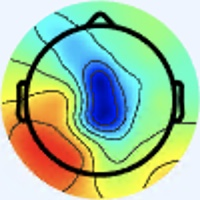

Source data for this figure (header and first rows):
[238 245 255], [238 245 255], [238 245 255], [238 245 255], [238 245 255], [238 245 255], [238 245 255], [238 245 255], [238 245 255], [238 245 255], [238 245 255], [238 245 255], [238 245 255], [238 245 255], [238 245 255], [238 245 255], [238 245 255], [238 245 255], [238 245 255], [238 245 255], [238 245 255], [238 245 255], [238 245 255], [238 245 255]
[238 245 255], [238 245 255], [238 245 255], [238 245 255], [238 245 255], [238 245 255], [238 245 255], [238 245 255], [238 245 255], [238 245 255], [238 245 255], [238 245 255], [238 245 255], [238 245 255], [238 245 255], [238 245 255], [238 245 255], [238 245 255], [238 245 255], [238 245 255], [238 245 255], [238 245 255], [238 245 255], [238 245 255]
[238 245 255], [238 245 255], [238 245 255], [238 245 255], [238 245 255], [238 245 255], [238 245 255], [238 245 255], [238 245 255], [238 245 255], [238 245 255], [238 245 255], [238 245 255], [238 245 255], [238 245 255], [238 245 255], [238 245 255], [238 245 255], [238 245 255], [238 245 255], [238 245 255], [238 245 255], [238 245 255], [238 245 255]
[238 245 255], [238 245 255], [238 245 255], [238 245 255], [238 245 255], [238 245 255], [238 245 255], [238 245 255], [238 245 255], [238 245 255], [238 245 255], [238 245 255], [238 245 255], [238 245 255], [238 245 255], [238 245 255], [238 245 255], [238 245 255], [238 245 255], [238 245 255], [238 245 255], [238 245 255], [238 245 255], [238 245 255]
[238 245 255], [238 245 255], [238 245 255], [238 245 255], [238 245 255], [238 245 255], [238 245 255], [238 245 255], [238 245 255], [238 245 255], [238 245 255], [238 245 255], [238 245 255], [238 245 255], [238 245 255], [238 245 255], [238 245 255], [238 245 255], [238 245 255], [238 245 255], [238 245 255], [238 245 255], [238 245 255], [238 245 255]
[238 245 255], [238 245 255], [238 245 255], [238 245 255], [238 245 255], [238 245 255], [238 245 255], [238 245 255], [238 245 255], [238 245 255], [238 245 255], [238 245 255], [238 245 255], [238 245 255], [238 245 255], [238 245 255], [238 245 255], [238 245 255], [238 245 255], [238 245 255], [238 245 255], [238 245 255], [238 245 255], [238 245 255]
[238 245 255], [238 245 255], [238 245 255], [238 245 255], [238 245 255], [238 245 255], [238 245 255], [238 245 255], [238 245 255], [238 245 255], [238 245 255], [238 245 255], [238 245 255], [238 245 255], [238 245 255], [238 245 255], [238 245 255], [238 245 255], [238 245 255], [238 245 255], [238 245 255], [238 245 255], [238 245 255], [238 245 255]
[238 245 255], [238 245 255], [238 245 255], [238 245 255], [238 245 255], [238 245 255], [238 245 255], [238 245 255], [238 245 255], [238 245 255], [238 245 255], [238 245 255], [238 245 255], [238 245 255], [238 245 255], [238 245 255], [238 245 255], [238 245 255], [238 245 255], [238 245 255], [238 245 255], [238 245 255], [238 245 255], [238 245 255]
[238 245 255], [238 245 255], [238 245 255], [238 245 255], [238 245 255], [238 245 255], [238 245 255], [238 245 255], [238 245 255], [238 245 255], [238 245 255], [238 245 255], [238 245 255], [238 245 255], [238 245 255], [238 245 255], [238 245 255], [238 245 255], [238 245 255], [238 245 255], [238 245 255], [238 245 255], [238 245 255], [238 245 255]
[238 245 255], [238 245 255], [238 245 255], [238 245 255], [238 245 255], [238 245 255], [238 245 255], [238 245 255], [238 245 255], [238 245 255], [238 245 255], [238 245 255], [238 245 255], [238 245 255], [238 245 255], [238 245 255], [238 245 255], [238 245 255], [238 245 255], [238 245 255], [238 245 255], [238 245 255], [238 245 255], [238 245 255]
[238 245 255], [238 245 255], [238 245 255], [238 245 255], [238 245 255], [238 245 255], [238 245 255], [238 245 255], [238 245 255], [238 245 255], [238 245 255], [238 245 255], [238 245 255], [238 245 255], [238 245 255], [238 245 255], [238 245 255], [238 245 255], [238 245 255], [238 245 255], [238 245 255], [238 245 255], [238 245 255], [238 245 255]
[238 245 255], [238 245 255], [238 245 255], [238 245 255], [238 245 255], [238 245 255], [238 245 255], [238 245 255], [238 245 255], [238 245 255], [238 245 255], [238 245 255], [238 245 255], [238 245 255], [238 245 255], [238 245 255], [238 245 255], [238 245 255], [238 245 255], [238 245 255], [238 245 255], [238 245 255], [238 245 255], [238 245 255]
[238 245 255], [238 245 255], [238 245 255], [238 245 255], [238 245 255], [238 245 255], [238 245 255], [238 245 255], [238 245 255], [238 245 255], [238 245 255], [238 245 255], [238 245 255], [238 245 255], [238 245 255], [238 245 255], [238 245 255], [238 245 255], [238 245 255], [238 245 255], [238 245 255], [238 245 255], [238 245 255], [238 245 255]
[238 245 255], [238 245 255], [238 245 255], [238 245 255], [238 245 255], [238 245 255], [238 245 255], [238 245 255], [238 245 255], [238 245 255], [238 245 255], [238 245 255], [238 245 255], [238 245 255], [238 245 255], [238 245 255], [238 245 255], [238 245 255], [238 245 255], [238 245 255], [238 245 255], [238 245 255], [238 245 255], [238 245 255]
[238 245 255], [238 245 255], [238 245 255], [238 245 255], [238 245 255], [238 245 255], [238 245 255], [238 245 255], [238 245 255], [238 245 255], [238 245 255], [238 245 255], [238 245 255], [238 245 255], [238 245 255], [238 245 255], [238 245 255], [238 245 255], [238 245 255], [238 245 255], [238 245 255], [238 245 255], [238 245 255], [238 245 255]
[238 245 255], [238 245 255], [238 245 255], [238 245 255], [238 245 255], [238 245 255], [238 245 255], [238 245 255], [238 245 255], [238 245 255], [238 245 255], [238 245 255], [238 245 255], [238 245 255], [238 245 255], [238 245 255], [237 246 255], [237 246 255], [238 245 255], [238 245 255], [240 244 255], [240 244 255], [240 244 255], [238 245 255]
[238 245 255], [238 245 255], [238 245 255], [238 245 255], [238 245 255], [238 245 255], [238 245 255], [238 245 255], [238 245 255], [238 245 255], [238 245 255], [238 245 255], [238 245 255], [238 245 255], [238 245 255], [237 246 255], [236 246 255], [236 246 255], [237 246 255], [238 245 255], [241 243 255], [243 243 255], [241 243 255], [240 244 255]
[238 245 255], [238 245 255], [238 245 255], [238 245 255], [238 245 255], [238 245 255], [238 245 255], [238 245 255], [238 245 255], [238 245 255], [238 245 255], [238 245 255], [238 245 255], [238 245 255], [238 245 255], [237 246 255], [236 246 255], [236 246 255], [237 246 255], [240 244 255], [241 243 255], [243 243 255], [241 243 255], [240 244 255]
[238 245 255], [238 245 255], [238 245 255], [238 245 255], [238 245 255], [238 245 255], [238 245 255], [238 245 255], [238 245 255], [238 245 255], [238 245 255], [238 245 255], [238 245 255], [238 245 255], [238 245 255], [238 245 255], [237 246 255], [237 246 255], [240 244 255], [241 243 255], [240 244 255], [240 244 255], [238 245 255], [237 246 255]
[238 245 255], [238 245 255], [238 245 255], [238 245 255], [238 245 255], [238 245 255], [238 245 255], [238 245 255], [238 245 255], [238 245 255], [238 245 255], [238 245 255], [238 245 255], [238 245 255], [238 245 255], [238 245 255], [238 245 255], [240 244 255], [241 243 255], [241 243 255], [238 245 255], [237 246 255], [237 246 255], [237 246 255]
[238 245 255], [238 245 255], [238 245 255], [238 245 255], [238 245 255], [238 245 255], [238 245 255], [238 245 255], [238 245 255], [238 245 255], [238 245 255], [238 245 255], [238 245 255], [238 245 255], [238 245 255], [240 244 255], [241 243 255], [241 243 255], [240 244 255], [238 245 255], [238 245 255], [237 246 255], [237 246 255], [237 246 255]
[238 245 255], [238 245 255], [238 245 255], [238 245 255], [238 245 255], [238 245 255], [238 245 255], [238 245 255], [238 245 255], [238 245 255], [238 245 255], [238 245 255], [238 245 255], [238 245 255], [238 245 255], [240 244 255], [243 243 255], [243 243 255], [240 244 255], [237 246 255], [237 246 255], [237 246 255], [237 246 255], [237 246 255]
[238 245 255], [238 245 255], [238 245 255], [238 245 255], [238 245 255], [238 245 255], [238 245 255], [238 245 255], [238 245 255], [238 245 255], [238 245 255], [238 245 255], [238 245 255], [238 245 255], [238 245 255], [240 244 255], [241 243 255], [241 243 255], [238 245 255], [237 246 255], [237 246 255], [237 246 255], [238 245 255], [238 245 255]
[238 245 255], [238 245 255], [238 245 255], [238 245 255], [238 245 255], [238 245 255], [238 245 255], [238 245 255], [238 245 255], [238 245 255], [238 245 255], [238 245 255], [238 245 255], [238 245 255], [238 245 255], [238 245 255], [240 244 255], [240 244 255], [238 245 255], [237 246 255], [237 246 255], [237 246 255], [238 245 255], [238 245 255]
[238 245 255], [238 245 255], [238 245 255], [238 245 255], [238 245 255], [238 245 255], [238 245 255], [238 245 255], [238 245 255], [238 245 255], [238 245 255], [238 245 255], [238 245 255], [238 245 255], [238 245 255], [238 245 255], [237 246 255], [237 246 255], [238 245 255], [238 245 255], [237 246 255], [237 246 255], [237 246 253], [237 246 253]
[238 245 255], [238 245 255], [238 245 255], [238 245 255], [238 245 255], [238 245 255], [238 245 255], [238 245 255], [238 245 255], [238 245 255], [238 245 255], [238 245 255], [238 245 255], [238 245 255], [238 245 255], [238 245 255], [237 246 255], [237 246 255], [238 245 255], [240 244 255], [238 245 255], [237 246 255], [236 247 253], [237 246 253]
[238 245 255], [238 245 255], [238 245 255], [238 245 255], [238 245 255], [238 245 255], [238 245 255], [238 245 255], [238 245 255], [238 245 255], [238 245 255], [238 245 255], [238 245 255], [238 245 255], [238 245 255], [238 245 255], [237 246 255], [237 246 255], [238 245 255], [240 244 255], [238 245 255], [237 246 255], [236 247 253], [237 246 253]
[238 245 255], [238 245 255], [238 245 255], [238 245 255], [238 245 255], [238 245 255], [238 245 255], [238 245 255], [238 245 255], [238 245 255], [238 245 255], [238 245 255], [238 245 255], [238 245 255], [238 245 255], [238 245 255], [238 245 255], [238 245 255], [238 245 255], [240 244 255], [238 245 255], [238 245 255], [237 246 253], [237 246 253]
[238 245 255], [238 245 255], [238 245 255], [238 245 255], [238 245 255], [238 245 255], [238 245 255], [238 245 255], [238 245 255], [238 245 255], [238 245 255], [238 245 255], [238 245 255], [238 245 255], [238 245 255], [238 245 255], [238 245 255], [238 245 255], [238 245 255], [238 245 255], [240 244 255], [238 245 255], [237 246 255], [237 246 255]
[238 245 255], [238 245 255], [238 245 255], [238 245 255], [238 245 255], [238 245 255], [238 245 255], [238 245 255], [238 245 255], [238 245 255], [238 245 255], [238 245 255], [238 245 255], [238 245 255], [238 245 255], [238 245 255], [238 245 255], [238 245 255], [240 244 255], [240 244 255], [240 244 255], [238 245 255], [237 246 255], [237 246 255]
[238 245 255], [238 245 255], [238 245 255], [238 245 255], [238 245 255], [238 245 255], [238 245 255], [238 245 255], [238 245 255], [238 245 255], [238 245 255], [238 245 255], [238 245 255], [238 245 255], [238 245 255], [238 245 255], [237 246 255], [238 245 255], [240 244 255], [241 243 255], [240 244 255], [238 245 255], [236 246 255], [237 246 255]
[238 245 255], [238 245 255], [238 245 255], [238 245 255], [238 245 255], [238 245 255], [238 245 255], [238 245 255], [238 245 255], [238 245 255], [238 245 255], [238 245 255], [238 245 255], [238 245 255], [238 245 255], [238 245 255], [237 246 255], [237 246 255], [240 244 255], [240 244 255], [238 245 255], [237 246 255], [236 246 255], [237 246 255]
[238 245 255], [238 245 255], [238 245 255], [238 245 255], [238 245 255], [238 245 255], [238 245 255], [238 245 255], [238 245 255], [238 245 255], [238 245 255], [238 245 255], [238 245 255], [238 245 255], [238 245 255], [238 245 255], [237 245 255], [237 245 255], [237 245 255], [237 245 255], [237 246 255], [237 246 255], [238 245 253], [239 246 254]
[238 245 255], [238 245 255], [238 245 255], [238 245 255], [238 245 255], [238 245 255], [238 245 255], [238 245 255], [238 245 255], [238 245 255], [238 245 255], [238 245 255], [238 245 255], [238 245 255], [238 245 255], [238 245 255], [238 245 255], [237 246 255], [237 245 255], [237 245 255], [237 245 255], [237 246 255], [240 244 255], [239 246 254]
[238 245 255], [238 245 255], [238 245 255], [238 245 255], [238 245 255], [238 245 255], [238 245 255], [238 245 255], [238 245 255], [238 245 255], [238 245 255], [238 245 255], [238 245 255], [238 245 255], [238 245 255], [238 245 255], [238 245 253], [238 245 253], [239 246 255], [238 244 255], [237 243 255], [238 244 255], [242 244 255], [235 248 254]
[238 245 255], [238 245 255], [238 245 255], [238 245 255], [238 245 255], [238 245 255], [238 245 255], [238 245 255], [238 245 255], [238 245 255], [238 245 255], [238 245 255], [238 245 255], [238 245 255], [238 245 255], [238 245 253], [240 244 253], [240 244 253], [240 244 255], [240 244 255], [241 244 255], [239 245 255], [237 245 255], [225 251 252]
[238 245 255], [238 245 255], [238 245 255], [238 245 255], [238 245 255], [238 245 255], [238 245 255], [238 245 255], [238 245 255], [238 245 255], [238 245 255], [238 245 255], [238 245 255], [238 245 255], [238 245 255], [238 245 253], [241 245 254], [240 244 253], [237 244 254], [238 244 255], [243 245 255], [240 246 255], [226 246 253], [205 250 245]
[238 245 255], [238 245 255], [238 245 255], [238 245 255], [238 245 255], [238 245 255], [238 245 255], [238 245 255], [238 245 255], [238 245 255], [238 245 255], [238 245 255], [238 245 255], [238 245 255], [238 245 255], [238 245 255], [241 245 254], [238 245 253], [236 245 254], [238 245 255], [242 246 255], [233 248 255], [207 246 243], [179 245 231]
[238 245 255], [238 245 255], [238 245 255], [238 245 255], [238 245 255], [238 245 255], [238 245 255], [238 245 255], [238 245 255], [238 245 255], [238 245 255], [238 245 255], [238 245 255], [238 245 255], [238 245 255], [238 245 255], [238 245 255], [238 245 255], [237 246 255], [237 246 253], [236 247 253], [218 247 245], [182 244 229], [152 242 216]
[238 245 255], [238 245 255], [238 245 255], [238 245 255], [238 245 255], [238 245 255], [238 245 255], [238 245 255], [238 245 255], [238 245 255], [238 245 255], [238 245 255], [238 245 255], [238 245 255], [238 245 255], [238 245 255], [237 243 255], [239 245 255], [238 247 254], [233 249 249], [223 250 245], [201 249 235], [162 245 217], [133 239 203]
[238 245 255], [238 245 255], [238 245 255], [238 245 255], [238 245 255], [238 245 255], [238 245 255], [238 245 255], [238 245 255], [238 245 255], [239 246 255], [238 245 255], [238 245 255], [238 245 255], [238 245 255], [239 245 255], [240 243 255], [238 244 255], [240 249 255], [230 253 247], [200 247 227], [171 244 214], [145 246 206], [129 245 200]
[238 245 255], [238 245 255], [238 245 255], [238 245 255], [238 245 255], [238 245 255], [238 245 255], [238 245 255], [238 245 255], [238 245 255], [239 246 255], [238 245 255], [238 245 255], [238 245 255], [238 245 255], [238 244 255], [241 244 255], [239 245 255], [235 251 251], [215 251 237], [182 249 216], [154 247 202], [137 248 197], [129 247 195]
[238 245 255], [238 245 255], [238 245 255], [238 245 255], [238 245 255], [238 245 255], [238 245 255], [238 245 255], [238 245 255], [238 245 255], [238 245 255], [238 245 255], [238 245 255], [238 245 255], [238 245 255], [240 244 255], [242 244 255], [238 247 255], [223 250 241], [195 250 221], [160 248 200], [138 247 189], [134 248 189], [132 249 194]
[238 245 255], [238 245 255], [238 245 255], [238 245 255], [238 245 255], [238 245 255], [238 245 255], [238 245 255], [238 245 255], [238 245 255], [238 245 255], [238 245 255], [238 245 255], [238 245 255], [238 245 255], [238 245 255], [239 246 255], [228 248 247], [204 247 227], [173 245 205], [146 247 189], [132 249 181], [132 248 185], [134 250 189]
[238 245 255], [238 245 255], [238 245 255], [238 245 255], [238 245 255], [238 245 255], [238 245 255], [238 245 255], [238 245 255], [238 245 255], [238 245 255], [238 245 255], [238 245 255], [238 245 255], [238 245 255], [236 247 253], [229 249 247], [211 248 231], [181 245 210], [155 244 190], [139 248 181], [133 250 179], [133 250 182], [134 250 187]
[238 245 255], [238 245 255], [238 245 255], [238 245 255], [238 245 255], [238 245 255], [238 245 255], [238 245 255], [238 245 255], [238 245 255], [238 245 255], [238 245 255], [238 245 255], [238 245 255], [238 245 255], [233 248 251], [215 249 235], [189 246 214], [161 243 194], [144 244 180], [135 249 177], [135 253 179], [135 252 182], [133 249 184]
[238 245 255], [238 245 255], [238 245 255], [238 245 255], [238 245 255], [238 245 255], [238 245 255], [238 245 255], [238 245 255], [238 245 255], [238 245 255], [238 245 255], [238 245 255], [239 246 255], [238 245 255], [229 251 249], [194 247 221], [167 244 200], [150 244 184], [141 248 178], [135 250 175], [134 252 178], [133 253 182], [131 251 187]
[238 245 255], [238 245 255], [238 245 255], [238 245 255], [237 246 255], [237 246 255], [238 245 255], [238 245 255], [241 245 255], [240 244 255], [238 245 255], [238 245 255], [240 244 255], [239 246 255], [234 248 249], [222 255 242], [180 246 208], [155 244 188], [144 245 179], [142 249 177], [137 249 173], [134 250 175], [133 253 181], [132 251 183]
[240 244 255], [240 244 255], [240 244 255], [238 245 255], [236 246 255], [236 246 255], [237 246 255], [238 245 255], [239 241 254], [242 244 255], [238 244 255], [237 243 255], [243 244 255], [238 247 255], [219 247 233], [199 251 215], [166 245 190], [150 247 178], [143 245 172], [142 248 174], [140 251 174], [137 249 173], [134 250 175], [136 252 179]
[238 245 255], [238 245 255], [241 243 255], [240 244 255], [237 245 255], [236 246 255], [237 246 255], [238 245 255], [241 243 255], [242 244 255], [239 243 255], [237 243 255], [242 245 255], [230 248 248], [204 247 217], [180 249 195], [157 247 177], [146 249 170], [143 247 168], [142 249 169], [142 251 170], [139 250 171], [138 251 171], [136 251 173]
[236 247 253], [237 246 253], [240 244 255], [241 243 255], [240 244 253], [238 245 253], [237 246 251], [237 246 251], [239 246 254], [238 245 255], [239 242 255], [237 245 255], [235 250 253], [218 251 234], [189 247 199], [163 243 174], [150 248 165], [145 251 161], [143 252 161], [143 252 163], [143 252 163], [142 252 165], [138 252 167], [136 252 169]
[234 247 253], [236 247 253], [240 244 255], [241 243 255], [241 244 251], [240 245 251], [238 245 251], [237 246 253], [236 245 254], [238 244 255], [241 243 255], [237 246 253], [225 251 238], [204 250 213], [177 246 183], [155 243 159], [148 249 157], [145 252 156], [146 253 157], [143 253 158], [145 251 159], [143 252 163], [142 252 165], [139 251 165]
[236 246 255], [237 245 255], [238 244 255], [240 244 255], [241 244 251], [240 245 251], [238 245 255], [237 245 255], [235 245 255], [239 245 255], [245 244 255], [237 247 246], [213 250 217], [189 249 189], [171 246 164], [156 245 151], [149 249 151], [147 253 153], [147 252 157], [144 251 157], [145 250 158], [145 251 161], [146 252 164], [143 252 163]
[237 245 255], [237 245 255], [238 244 255], [238 245 255], [240 245 251], [240 245 251], [238 245 253], [237 245 255], [238 246 255], [239 245 255], [243 246 255], [230 246 236], [199 247 199], [174 245 169], [163 246 154], [157 249 148], [152 250 147], [151 252 150], [150 252 153], [146 250 153], [146 249 157], [146 251 159], [147 252 160], [146 251 159]
[240 244 255], [238 245 255], [237 245 255], [237 245 255], [238 245 255], [238 245 251], [238 246 249], [238 246 249], [240 247 253], [238 246 249], [235 245 246], [218 245 226], [186 245 187], [163 245 161], [157 247 149], [156 252 145], [157 250 144], [155 250 146], [153 249 149], [150 250 151], [149 250 154], [147 251 156], [146 251 158], [146 251 159]
[241 244 253], [240 244 253], [237 245 255], [237 245 255], [238 244 255], [238 245 255], [238 245 251], [238 246 249], [240 248 250], [234 246 242], [225 245 233], [207 247 212], [176 247 177], [157 246 152], [156 248 147], [156 252 145], [159 251 144], [158 250 143], [156 249 145], [154 251 148], [153 251 152], [150 252 153], [149 250 154], [146 250 155]
[241 246 252], [238 245 251], [238 245 253], [238 244 255], [240 243 255], [240 243 255], [240 244 255], [238 245 253], [238 248 250], [232 252 241], [214 251 218], [192 250 191], [171 251 164], [158 249 146], [156 249 143], [158 251 144], [158 250 141], [159 251 142], [158 250 143], [156 249 143], [157 249 148], [155 250 150], [154 250 150], [153 251 152]
[237 246 253], [237 246 253], [238 245 251], [238 245 255], [241 242 255], [241 242 255], [240 243 255], [238 245 255], [242 250 253], [229 247 235], [197 238 198], [173 234 167], [161 237 149], [156 242 141], [160 248 144], [161 250 144], [160 252 143], [161 253 144], [160 252 145], [160 252 145], [160 251 148], [158 251 147], [155 250 146], [153 250 145]
[236 246 255], [236 246 255], [237 246 253], [238 245 253], [240 243 255], [240 243 255], [241 243 255], [241 244 251], [248 249 253], [231 241 230], [160 190 156], [109 156 101], [117 178 101], [137 210 120], [155 238 134], [165 252 145], [162 251 145], [161 249 145], [159 251 144], [158 250 143], [157 250 143], [157 250 143], [155 251 143], [156 252 144]
[236 245 255], [236 246 255], [237 246 253], [238 245 253], [240 244 255], [241 245 255], [240 244 253], [240 245 248], [239 246 238], [225 241 215], [144 177 130], [ 86 132  70], [ 94 145  76], [117 176  96], [143 207 120], [161 232 140], [159 231 147], [155 229 144], [153 232 141], [156 238 140], [160 245 142], [162 251 145], [160 252 143], [158 252 142]
[238 244 255], [238 244 255], [240 245 249], [241 244 249], [241 243 255], [242 244 255], [238 245 253], [236 249 242], [225 250 218], [206 245 190], [169 221 146], [138 195 114], [110 157  85], [ 89 131  67], [ 98 136  75], [103 140  86], [ 87 126  79], [ 83 127  78], [ 92 144  82], [112 174  99], [146 216 127], [169 247 146], [166 252 145], [162 251 141]
... 139 more rows
